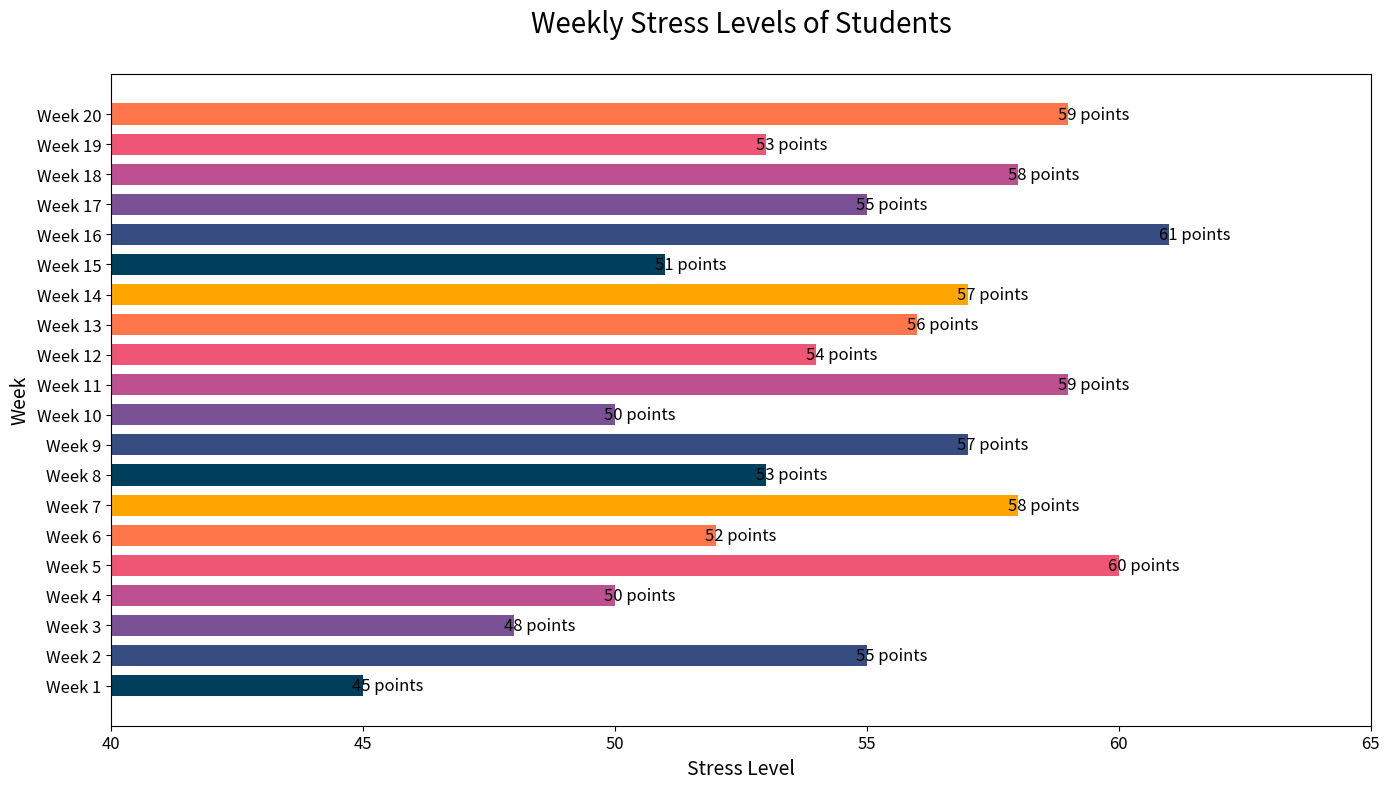

Generate this figure with matplotlib:

import matplotlib.pyplot as plt

# Data for plotting
weeks = ["Week 1", "Week 2", "Week 3", "Week 4", "Week 5", "Week 6", 
         "Week 7", "Week 8", "Week 9", "Week 10", "Week 11", "Week 12",
         "Week 13", "Week 14", "Week 15", "Week 16", "Week 17", "Week 18",
         "Week 19", "Week 20"]
stress_levels = [45, 55, 48, 50, 60, 52, 58, 53, 57, 50, 59, 54, 56, 57, 51, 61, 55, 58, 53, 59]

fig, ax = plt.subplots(figsize=(14, 8))

# Create a horizontal bar chart with custom colors and bar widths
bars = ax.barh(weeks, stress_levels, height=0.7,
               color=['#003f5c', '#374c80', '#7a5195', '#bc5090', '#ef5675', '#ff764a',
                      '#ffa600', '#003f5c', '#374c80', '#7a5195', '#bc5090', '#ef5675',
                      '#ff764a', '#ffa600', '#003f5c', '#374c80', '#7a5195', '#bc5090',
                      '#ef5675', '#ff764a'])

# Set the chart title and labels
ax.set_title('Weekly Stress Levels of Students', fontsize=20, pad=30)
ax.set_xlabel('Stress Level', fontsize=14)
ax.set_ylabel('Week', fontsize=14)

# Customize the ticks on both axes
ax.xaxis.set_tick_params(labelsize=12)
ax.yaxis.set_tick_params(labelsize=12)

# Set y-axis limits to start from a specific value
ax.set_xlim(40, 65)

# Add value labels to each bar
for bar in bars:
    width = bar.get_width()
    label_x_pos = width + 0.5  # Some padding to the right
    ax.text(label_x_pos, bar.get_y() + bar.get_height()/2, f'{width} points',
            va='center', ha='center', fontsize=12)

plt.tight_layout()
plt.show()
